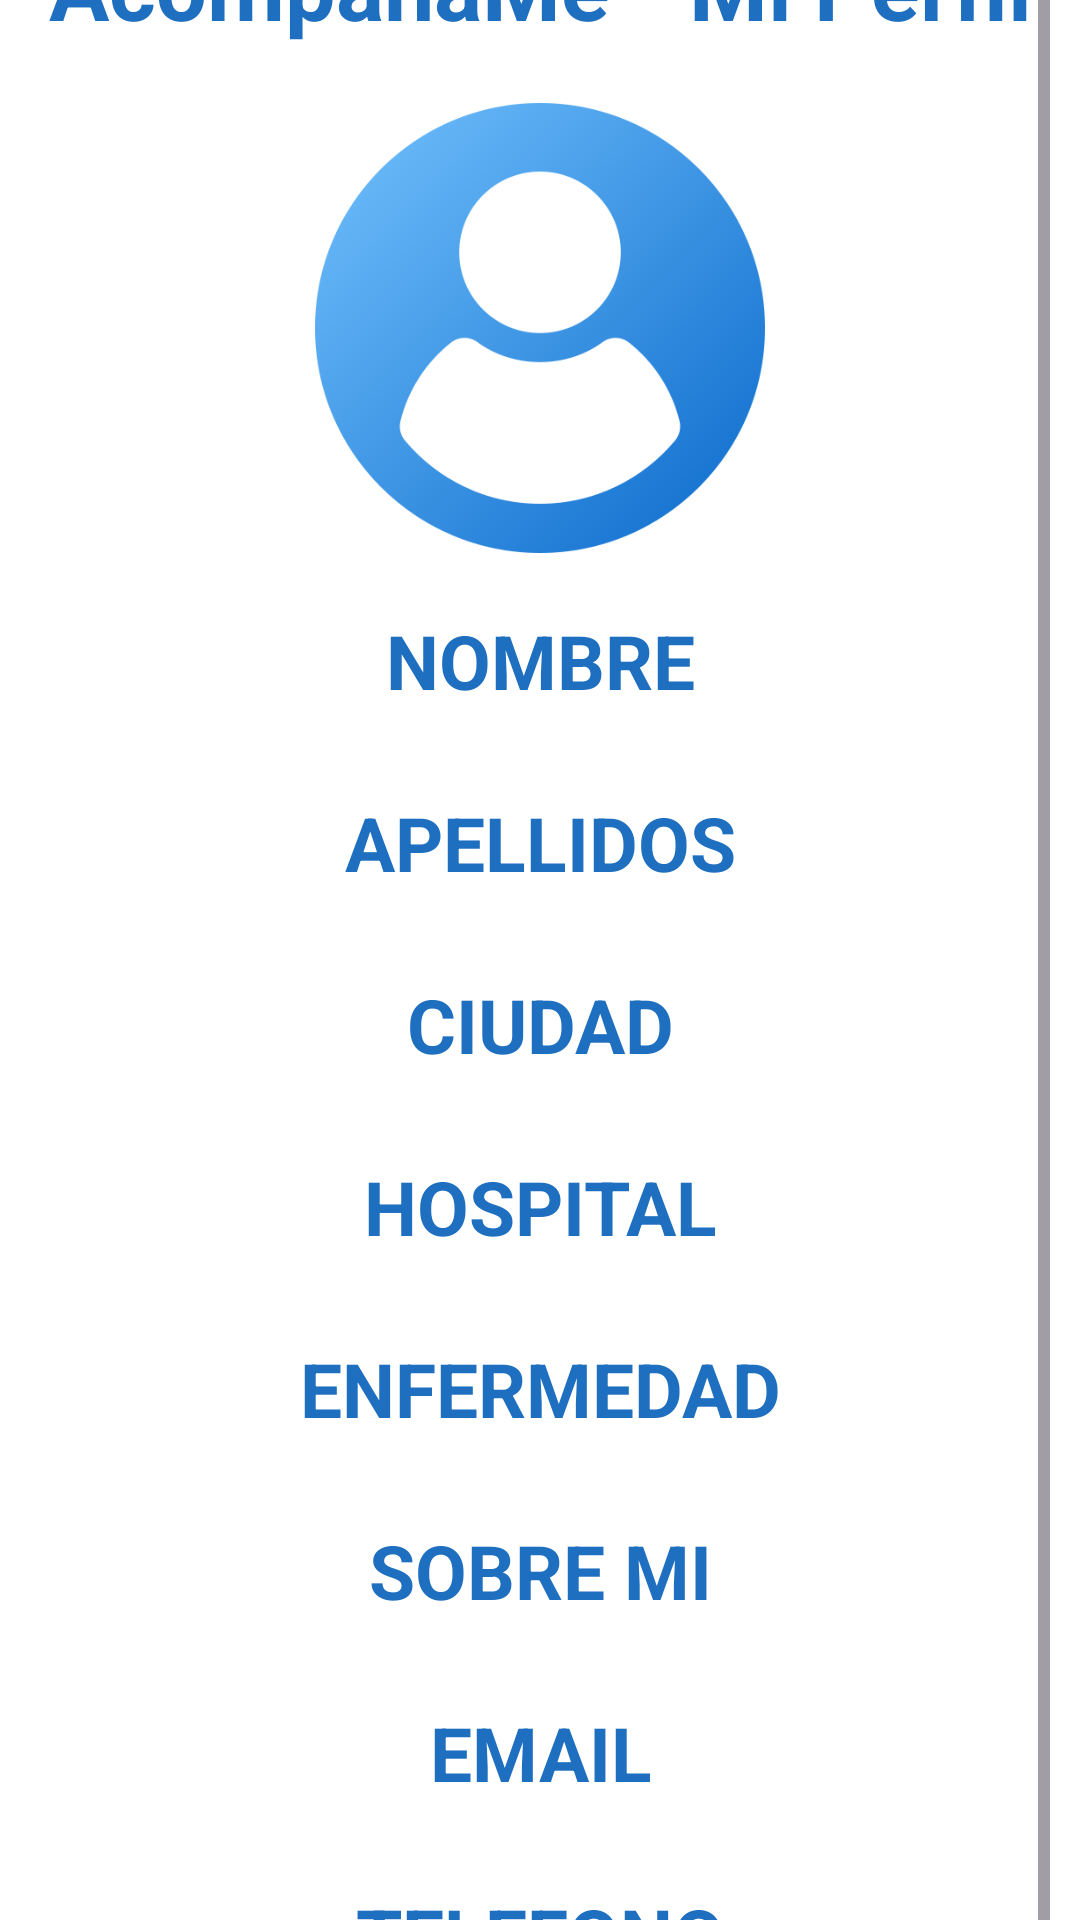

Layout XML and referenced resources for this Android screen:
<!-- AndroidManifest.xml: application theme Theme.PROYECTO_GRUPO_2 -->
<!-- res/layout/activity_mi_perfil.xml -->
<?xml version="1.0" encoding="utf-8"?>
<androidx.constraintlayout.widget.ConstraintLayout xmlns:android="http://schemas.android.com/apk/res/android"
    xmlns:app="http://schemas.android.com/apk/res-auto"
    xmlns:tools="http://schemas.android.com/tools"
    android:id="@+id/main_MiPerfilActivity"
    android:layout_width="match_parent"
    android:layout_height="match_parent"
    android:background="@color/FondoPantallaInicio"
    tools:context=".MiPerfilActivity">

    <ScrollView
        android:layout_width="0dp"
        android:layout_height="729dp"
        android:layout_marginStart="10dp"
        android:layout_marginEnd="10dp"
        app:layout_constraintBottom_toBottomOf="parent"
        app:layout_constraintEnd_toEndOf="parent"
        app:layout_constraintStart_toStartOf="parent"
        app:layout_constraintTop_toTopOf="parent"
        app:layout_constraintWidth_max="800dp">

        <LinearLayout
            android:layout_width="match_parent"
            android:layout_height="wrap_content"
            android:orientation="vertical">

            <TextView
                android:id="@+id/espacioEnBlanco1_miPerfilActivity"
                android:layout_width="match_parent"
                android:layout_height="wrap_content"
                android:gravity="center"
                android:text="" />

            <TextView
                android:id="@+id/cabecera_miPerfilActivity"
                android:layout_width="match_parent"
                android:layout_height="wrap_content"
                android:gravity="center"
                android:text="@string/perfil_usuario"
                android:textColor="@color/BotonesInicio"
                android:textSize="30sp"
                android:textStyle="bold" />

            <TextView
                android:id="@+id/espacioEnBlanco2_miPerfilActivity"
                android:layout_width="match_parent"
                android:layout_height="wrap_content"
                android:gravity="center"
                android:text="" />

            <ImageView
                android:id="@+id/imagenUsuario_miPerfilActivity"
                android:layout_width="150dp"
                android:layout_height="150dp"
                android:layout_gravity="center"
                android:contentDescription="@string/descripcion_imagen"
                android:src="@drawable/default_user" />

            <TextView
                android:id="@+id/espacioEnBlanco3_miPerfilActivity"
                android:layout_width="match_parent"
                android:layout_height="wrap_content"
                android:gravity="center"
                android:text="" />

            <TextView
                android:id="@+id/nombre_miPerfilActivity"
                android:layout_width="match_parent"
                android:layout_height="wrap_content"
                android:gravity="center"
                android:text="@string/nombre_miPerfil"
                android:textColor="@color/BotonesInicio"
                android:textSize="25sp"
                android:textStyle="bold" />

            <TextView
                android:id="@+id/nombreUser_miPerfilActivity"
                android:layout_width="match_parent"
                android:layout_height="wrap_content"
                android:gravity="center"
                android:text=""
                android:textSize="20sp"
                android:textStyle="bold" />

            <TextView
                android:id="@+id/apellidos_miPerfilActivity"
                android:layout_width="match_parent"
                android:layout_height="wrap_content"
                android:gravity="center"
                android:text="@string/apellidos_miPerfil"
                android:textColor="@color/BotonesInicio"
                android:textSize="25sp"
                android:textStyle="bold" />

            <TextView
                android:id="@+id/apellidosUser_miPerfilActivity"
                android:layout_width="match_parent"
                android:layout_height="wrap_content"
                android:gravity="center"
                android:text=""
                android:textSize="20sp"
                android:textStyle="bold" />

            <TextView
                android:id="@+id/ciudad_miPerfilActivity"
                android:layout_width="match_parent"
                android:layout_height="wrap_content"
                android:gravity="center"
                android:text="@string/ciudad_miPerfil"
                android:textColor="@color/BotonesInicio"
                android:textSize="25sp"
                android:textStyle="bold" />

            <TextView
                android:id="@+id/ciudadUser_miPerfilActivity"
                android:layout_width="match_parent"
                android:layout_height="wrap_content"
                android:gravity="center"
                android:text=""
                android:textSize="20sp"
                android:textStyle="bold" />

            <TextView
                android:id="@+id/hospital_miPerfilActivity"
                android:layout_width="match_parent"
                android:layout_height="wrap_content"
                android:gravity="center"
                android:text="@string/hospital_miPerfil"
                android:textColor="@color/BotonesInicio"
                android:textSize="25sp"
                android:textStyle="bold" />

            <TextView
                android:id="@+id/hospitalUser_miPerfilActivity"
                android:layout_width="match_parent"
                android:layout_height="wrap_content"
                android:gravity="center"
                android:text=""
                android:textSize="20sp"
                android:textStyle="bold" />

            <TextView
                android:id="@+id/enfermedad_miPerfilActivity"
                android:layout_width="match_parent"
                android:layout_height="wrap_content"
                android:gravity="center"
                android:text="@string/enfermedad_miPerfil"
                android:textColor="@color/BotonesInicio"
                android:textSize="25sp"
                android:textStyle="bold" />

            <TextView
                android:id="@+id/enfermedadUser_miPerfilActivity"
                android:layout_width="match_parent"
                android:layout_height="wrap_content"
                android:gravity="center"
                android:text=""
                android:textSize="20sp"
                android:textStyle="bold" />

            <TextView
                android:id="@+id/sobreMi_miPerfilActivity"
                android:layout_width="match_parent"
                android:layout_height="wrap_content"
                android:gravity="center"
                android:text="@string/descripcion_miPerfil"
                android:textColor="@color/BotonesInicio"
                android:textSize="25sp"
                android:textStyle="bold" />

            <TextView
                android:id="@+id/sobreMiUser_miPerfilActivity"
                android:layout_width="match_parent"
                android:layout_height="wrap_content"
                android:text=""
                android:textSize="20sp"
                android:textStyle="bold" />

            <TextView
                android:id="@+id/email_miPerfilActivity"
                android:layout_width="match_parent"
                android:layout_height="wrap_content"
                android:gravity="center"
                android:text="@string/email_miPerfil"
                android:textColor="@color/BotonesInicio"
                android:textSize="25sp"
                android:textStyle="bold" />

            <TextView
                android:id="@+id/emailUser_miPerfilActivity"
                android:layout_width="match_parent"
                android:layout_height="wrap_content"
                android:gravity="center"
                android:text=""
                android:textSize="20sp"
                android:textStyle="bold" />

            <TextView
                android:id="@+id/tlf_miPerfilActivity"
                android:layout_width="match_parent"
                android:layout_height="wrap_content"
                android:gravity="center"
                android:text="@string/telefono_miPerfil"
                android:textColor="@color/BotonesInicio"
                android:textSize="25sp"
                android:textStyle="bold" />

            <TextView
                android:id="@+id/telefonoUser_miPerfilActivity"
                android:layout_width="match_parent"
                android:layout_height="wrap_content"
                android:gravity="center"
                android:text=""
                android:textSize="20sp"
                android:textStyle="bold" />

            <TextView
                android:id="@+id/espacioEnBlanco4_miPerfilActivity"
                android:layout_width="match_parent"
                android:layout_height="wrap_content"
                android:gravity="center"
                android:text="" />


        </LinearLayout>
    </ScrollView>
</androidx.constraintlayout.widget.ConstraintLayout>
<!-- resources referenced by this layout -->
<resources>
  <color name="BotonesInicio">#1e6fbf</color>
  <color name="FondoPantallaInicio">#FFFFFFFF</color>
  <!-- drawable default_user: png bitmap (drawable-hdpi, 10720 bytes) -->
  <string name="apellidos_miPerfil">APELLIDOS</string>
  <string name="ciudad_miPerfil">CIUDAD</string>
  <string name="descripcion_imagen">Avatar</string>
  <string name="descripcion_miPerfil">SOBRE MI</string>
  <string name="email_miPerfil">EMAIL</string>
  <string name="enfermedad_miPerfil">ENFERMEDAD</string>
  <string name="hospital_miPerfil">HOSPITAL</string>
  <string name="nombre_miPerfil">NOMBRE</string>
  <string name="perfil_usuario">AcompañaMe - Mi Perfil</string>
  <string name="telefono_miPerfil">TELEFONO</string>
  <style name="Theme.PROYECTO_GRUPO_2" parent="Base.Theme.PROYECTO_GRUPO_2" />
  <style name="Base.Theme.PROYECTO_GRUPO_2" parent="Theme.Material3.DayNight.NoActionBar">
          
          
      </style>
</resources>
